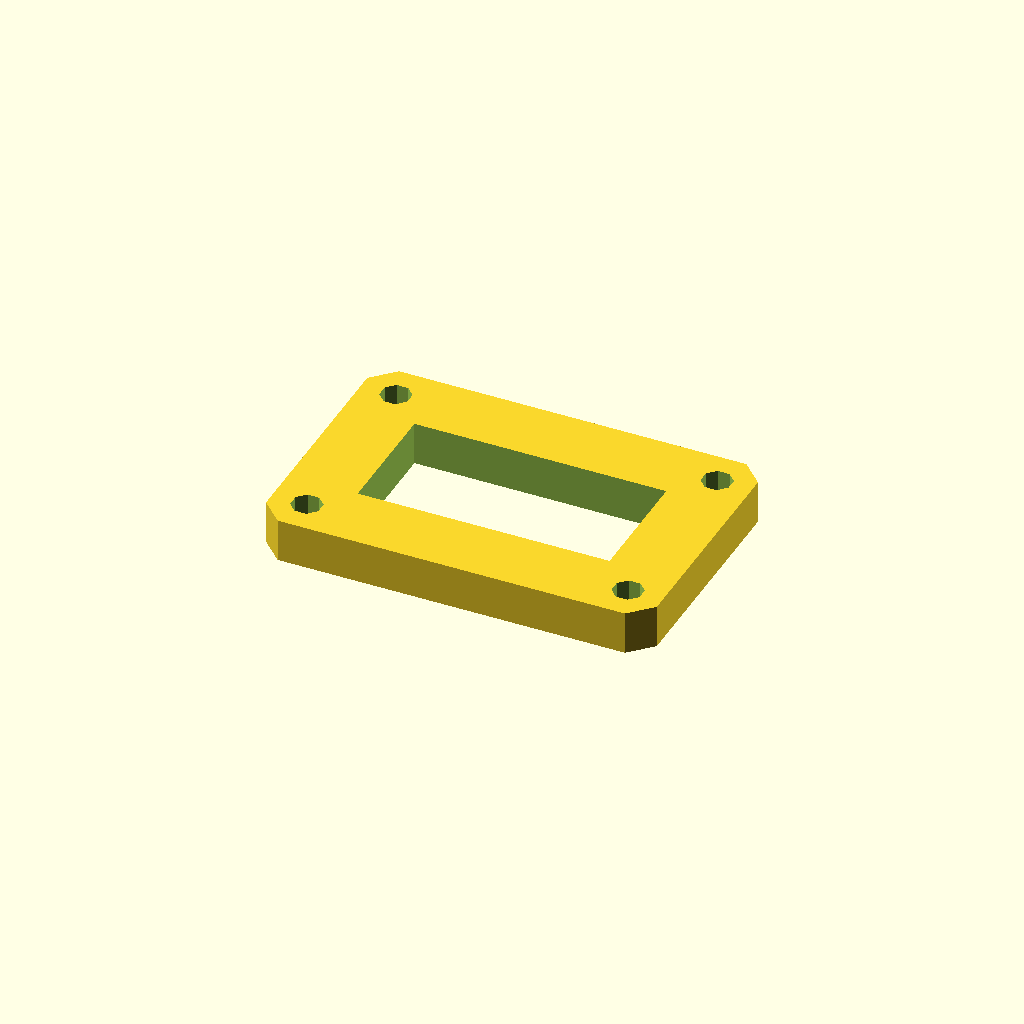
Cell 1: the model at its default parameters.
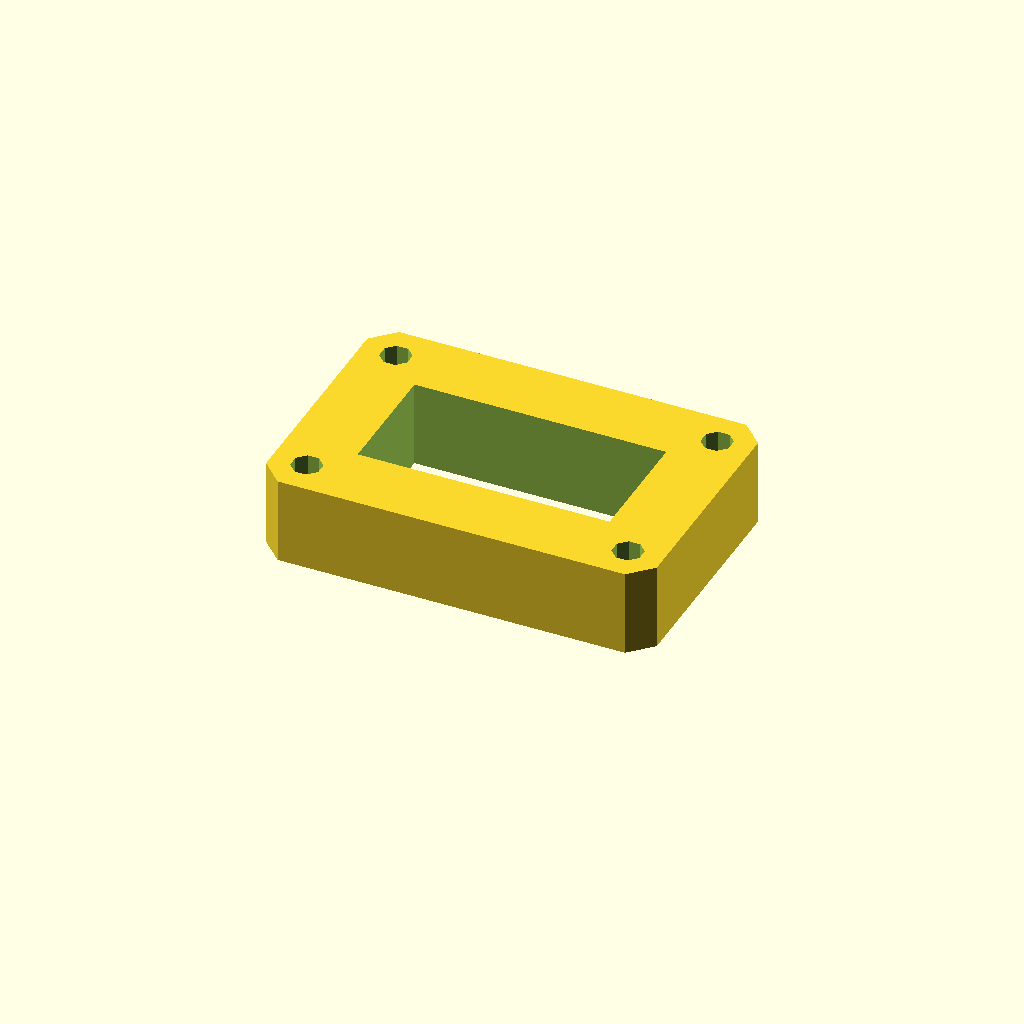
Cell 2: plate_t = 20 (everything else at default).
One fixed orthographic camera (rotation 55°, 0°, 25°; colour scheme Cornfield) for every cell.
OpenSCAD source file optional_data/data/sketch3/frameplates/part_0036.scad:
$fn = 32;

// ----------------------------------------------------------------------
// Frame plate: 90 x 60 frame, 16 mm rails
// ----------------------------------------------------------------------

// --- parameters (mm) ---
plate_l = 90;             // plate length, X
plate_w = 60;             // plate width, Y
plate_t = 10;             // plate thickness, Z (extrusion height)
corner_c = 5;             // corner chamfer
frame_bar = 16;           // frame rail width
bolt_r = 3.5;             // corner bolt window radius
bolt_inset = 8;           // bolt centre inset from the edges

win_l = plate_l - 2 * frame_bar;  // window length
win_w = plate_w - 2 * frame_bar;  // window width
bolt_d = 2 * bolt_r;  // corner hole diameter

profile = [[5, 0], [85, 0], [90, 5], [90, 55], [85, 60], [5, 60], [0, 55], [0, 5]];  // primary outline, 8 points, counter clockwise
void_1 = [[16, 16], [74, 16], [74, 44], [16, 44]];  // the window, 4 points
void_2 = [[11.234, 9.339], [9.339, 11.234], [6.661, 11.234], [4.766, 9.339], [4.766, 6.661], [6.661, 4.766], [9.339, 4.766], [11.234, 6.661]];  // corner bolt window, 8 points
void_3 = [[85.234, 9.339], [83.339, 11.234], [80.661, 11.234], [78.766, 9.339], [78.766, 6.661], [80.661, 4.766], [83.339, 4.766], [85.234, 6.661]];  // corner bolt window, 8 points
void_4 = [[11.234, 53.339], [9.339, 55.234], [6.661, 55.234], [4.766, 53.339], [4.766, 50.661], [6.661, 48.766], [9.339, 48.766], [11.234, 50.661]];  // corner bolt window, 8 points
void_5 = [[85.234, 53.339], [83.339, 55.234], [80.661, 55.234], [78.766, 53.339], [78.766, 50.661], [80.661, 48.766], [83.339, 48.766], [85.234, 50.661]];  // corner bolt window, 8 points

// --- the one profile operation ---
difference() {
  linear_extrude(height = plate_t) polygon(points = profile);
  translate([0, 0, -1])
    linear_extrude(height = plate_t + 2) polygon(points = void_1);
  translate([0, 0, -1])
    linear_extrude(height = plate_t + 2) polygon(points = void_2);
  translate([0, 0, -1])
    linear_extrude(height = plate_t + 2) polygon(points = void_3);
  translate([0, 0, -1])
    linear_extrude(height = plate_t + 2) polygon(points = void_4);
  translate([0, 0, -1])
    linear_extrude(height = plate_t + 2) polygon(points = void_5);
}
Parameter table extracted from the source (name, type, default, range or options):
plate_l: number, default 90
plate_w: number, default 60
plate_t: number, default 10
corner_c: number, default 5
frame_bar: number, default 16
bolt_r: number, default 3.5
bolt_inset: number, default 8
